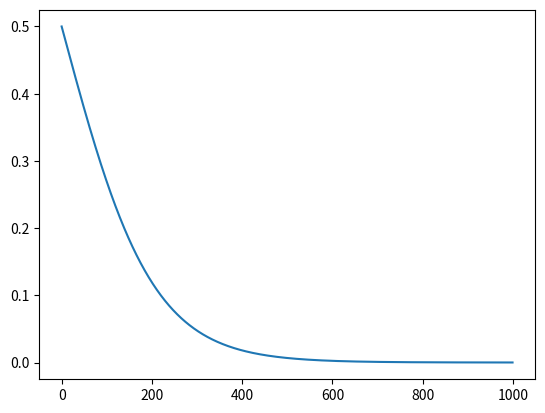

Reproduce this figure in Python.
#!/usr/bin/env python
# coding: utf-8

# In[194]:


import numpy as np
import matplotlib.pyplot as plt
import copy

class Node:
    operations = ['+', '-', '*', '/', '**']

    def __init__(self, val=None, parent=None, left=None, right=None):
        if val is None and parent is None and left is None and right is None:
            self.gen_random(['time', 'e'])
        else:
            self.val = val
            if val not in Node.operations:
                self.leaf = True
            else:
                self.leaf = False
            self.parent = parent
            self.left = left
            self.right = right

    def propagate(self):
        if self.leaf is True:
            return self.val
        else:
            return "(%s%s%s)" % (self.left.propagate(), self.val, self.right.propagate())

    def get_random(self):
        chance = np.random.rand()
        if chance > 0.5:
            if self.leaf is True:
                return None
            node = self.left.get_random()
            if node is None:
                node = self.right.get_random()
                if node is None:
                    return None
                else:
                    return node
            else:
                return node
        else:
            return self

    def get_parent(self):
        return self.parent

    def set_parent(self, parent):
        self.parent = parent

    def set_left_child(self, left):
        self.left = left

    def set_right_child(self, right):
        self.right = right

    def get_left_child(self):
        return self.left

    def get_right_child(self):
        return self.right

    def is_leaf(self):
        return self.leaf

    def gen_random(self, variables):
        is_leaf = np.random.rand()
        if is_leaf > 0.4:
            self.leaf = True
            is_variable = np.random.rand()
            if is_variable > 0.5:
                self.val = np.random.choice(variables)
            else:
                self.val = str(np.random.rand()*np.random.randint(1,100)*np.random.randint(1,10))
        else:
            self.val = np.random.choice(Node.operations)
            self.leaf = False
            self.right = Node()
            self.left = Node()
            self.right.set_parent(self)
            self.left.set_parent(self)




size = 1000
time = np.arange(size) * 0.01
data = 1/(1 + np.exp(time))
pop = []


def initialize(pop_size):
    j = 0
    pop = []
    e = np.exp(1)
    while j < pop_size:
        try:
            new_node = Node()

            pop.append(new_node)
            eval(pop[-1].propagate())
            j += 1
        except:
            print("Error!")
    return pop


def crossover(parents):
    # print("Before:")
    # print(parents[0].propagate())
    # print(parents[1].propagate())

    swap_nodes = [parent.get_random() for parent in parents]
    while swap_nodes[0] is None:
        swap_nodes[0] = parents[0].get_random()
    while swap_nodes[1] is None:
        swap_nodes[1] = parents[1].get_random()
    child = np.random.rand()
    if not swap_nodes[0].is_leaf():

        if child > 0.5:
            aux = swap_nodes[0].get_left_child()
            if not swap_nodes[1].is_leaf():
                swap_nodes[0].set_left_child(swap_nodes[1].get_left_child())
                swap_nodes[1].set_left_child(aux)
                return 1
        else:
            aux = swap_nodes[0].get_right_child()
            if not swap_nodes[1].is_leaf():
                swap_nodes[0].set_right_child(swap_nodes[1].get_right_child())
                swap_nodes[1].set_right_child(aux)
                return 1
    return 0
    # print("After:")
    # print(parents[0].propagate())
    # print(parents[1].propagate())


def mutate(node):
    random_node = node[0].get_random()
    while random_node is None:
        random_node = node[0].get_random()
    chance = np.random.rand()
    if chance > 0.5:
        random_node.set_left_child(Node())
    else:
        random_node.set_right_child(Node())


def algoritm_genetic_blanao(data, time):
    pop_size = 60
    e = np.exp(1)
    n_parents = int(pop_size * 0.2)
    scores = [100000]
    pop = initialize(pop_size)
    while min(scores) > 66 or np.isnan(min(scores)):
        scores = []
        for p in pop:
            data_eval = eval(p.propagate())
            score = np.sum((abs(data) - abs(data_eval)) ** 2)
            if np.isnan(score):
                score = 9999999999.0
            scores.append(score)
        if min(scores) <= 100:
            break
        ordered = sorted(zip(scores, pop), key=lambda x: x[0])[:n_parents]
        print(ordered[0][0])
        new_pop = [ordered[0][1]]
        for i in range(1, pop_size):
            parents = np.random.random_integers(0, n_parents-1, 2)
            parents = [copy.deepcopy(ordered[x][1]) for x in parents]
            crossover(parents)
            chance_mutation = np.random.rand()
            if chance_mutation < 0.35:
                mutate([parents[0]])
            if chance_mutation > 0.65:
                mutate([parents[1]])
            new_pop.extend(parents)
        pop = new_pop

    plt.plot(data)
    print(pop[scores.index(min(scores))].propagate())
    plt.plot(eval(pop[scores.index(min(scores))].propagate()))
    plt.show()
    time = time[-1] * 200
    data = 0.24 * time * time + 0.87 * time * time + 0.11 * time
    print(data)
    print(eval(pop[scores.index(min(scores))].propagate()))

algoritm_genetic_blanao(data, time)

# In[ ]:
